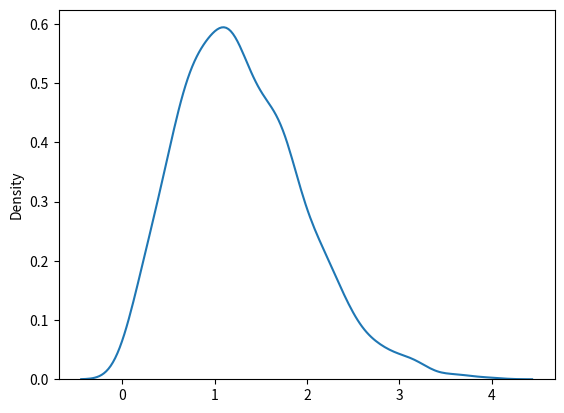

Reproduce this figure in Python.
# W3Schools, NumPy Rayleigh Distribution
from numpy import random
import matplotlib.pyplot as plt
import seaborn as sns

sns.distplot(random.rayleigh(size=1000), hist=False)

plt.show()
